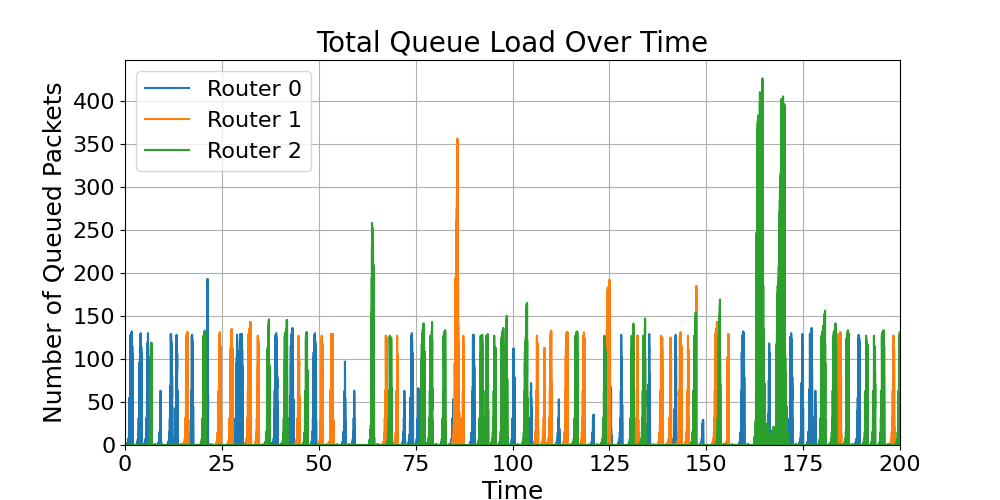

The data file committed next to this chart (first rows):
time, Router_0_total_load, Router_1_total_load, Router_2_total_load
0.0, 0.0, 0.0, 0.0
0.1, 0.0, 0.0, 0.0
0.2, 0.0, 0.0, 0.0
0.3, 0.0, 0.0, 0.0
0.4, 0.0, 0.0, 0.0
0.5, 1.0, 0.0, 0.0
0.6, 1.0, 0.0, 0.0
0.6203, 3.0, , 
0.7, 3.0, 0.0, 0.0
0.7025, 2.0, , 
0.7035, 2.0, , 
0.7203, 3.0, , 
0.7214, 1.0, , 
0.7214, 3.0, , 
0.7224, 0.0, , 
0.8, 0.0, 0.0, 0.0
0.8035, 3.0, , 
0.806, 2.0, , 
0.8085, 2.0, , 
0.8224, 3.0, , 
0.8234, 1.0, , 
0.8235, 3.0, , 
0.8245, 3.0, , 
0.8245, 4.0, , 
0.9, 0.0, 0.0, 0.0
0.9085, 7.0, , 
0.911, 6.0, , 
0.9135, 5.0, , 
0.916, 4.0, , 
0.9185, 4.0, , 
0.9245, 7.0, , 
0.9256, 1.0, , 
0.9256, 7.0, , 
0.9266, 3.0, , 
0.9266, 7.0, , 
0.9277, 5.0, , 
0.9277, 7.0, , 
0.9287, 7.0, , 
0.9288, 8.0, , 
1, 0.0, 0.0, 0.0
1.018, 15.0, , 
1.021, 14.0, , 
1.023, 13.0, , 
1.026, 12.0, , 
1.028, 11.0, , 
1.029, 7.0, , 
1.03, 4.0, , 
1.03, 10.0, , 
1.031, 6.0, , 
1.031, 10.0, , 
1.031, 15.0, , 
1.032, 7.0, , 
1.032, 11.0, , 
1.033, 9.0, , 
1.033, 11.0, , 
1.033, 20.0, , 
1.034, 10.0, , 
1.034, 12.0, , 
1.035, 12.0, , 
1.035, 13.0, , 
... 97,473 more rows
